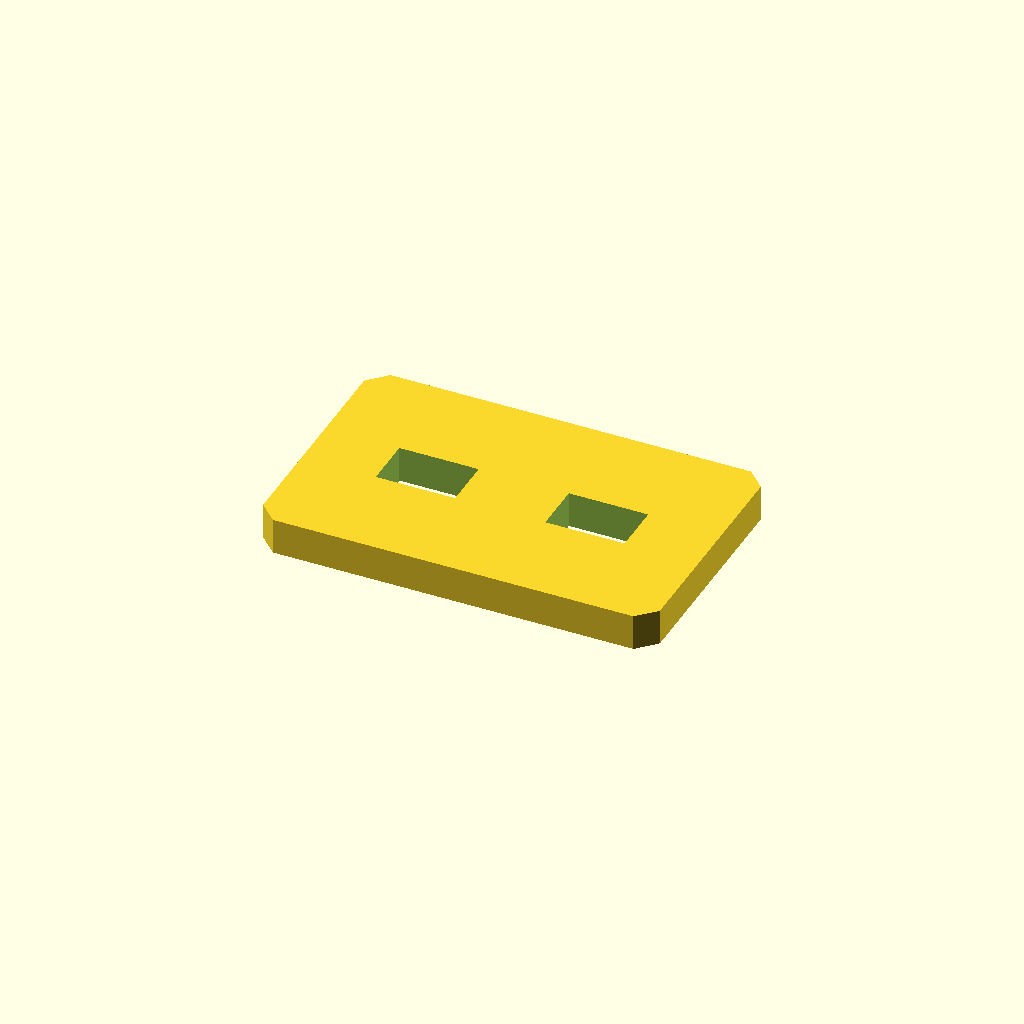
Cell 1 — every parameter at its default value.
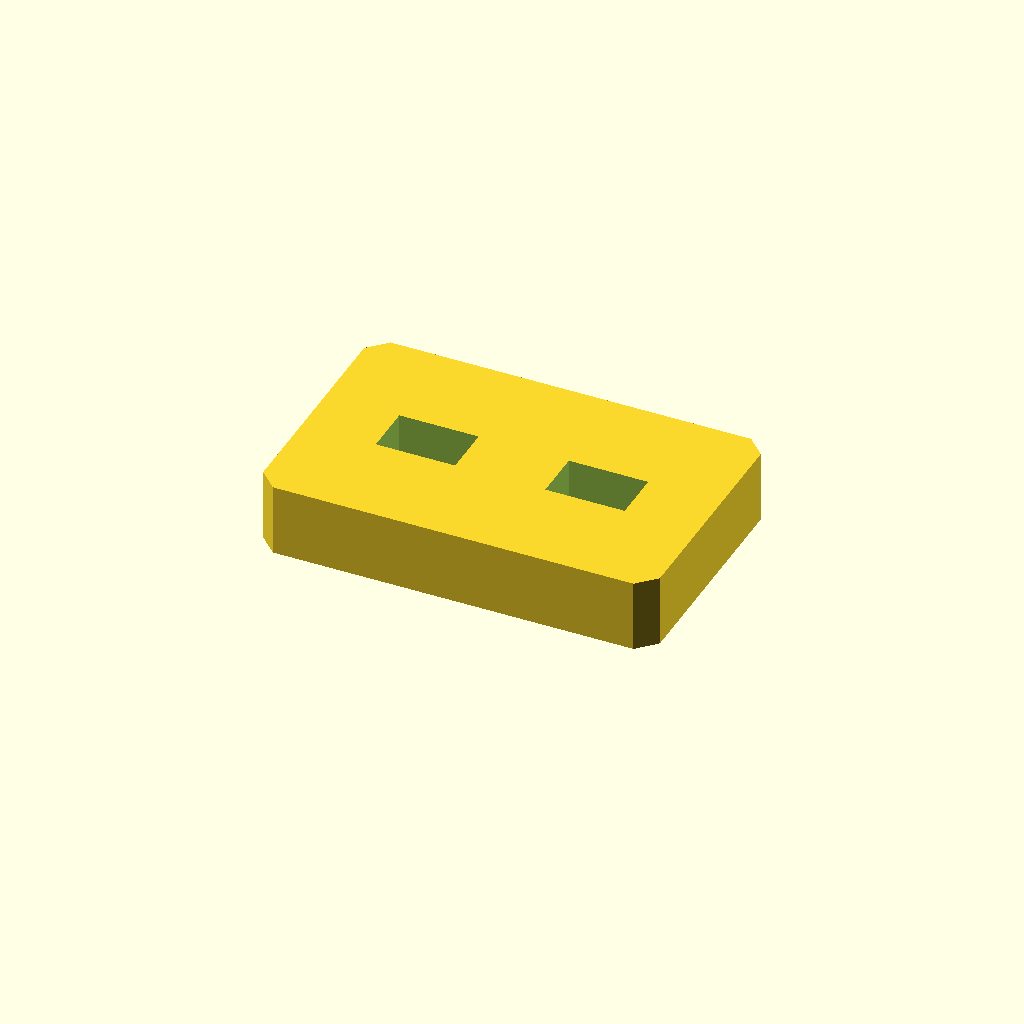
Cell 2 — plate_t set to 20, the other parameters unchanged.
All cells are drawn from one camera (rotation 55°, 0°, 25°, orthographic, colour scheme Cornfield), so only the parameter changes between them.
Source of the model, optional_data/data/sketch2/voidplates/part_0078.scad:
$fn = 32;

// ----------------------------------------------------------------------
// Windowed plate: 2 voids, 110 x 70 x 10 mm
// ----------------------------------------------------------------------

// --- parameters (mm) ---
plate_l = 110;            // plate length, X
plate_w = 70;             // plate width, Y
plate_t = 10;             // plate thickness, Z
edge_margin = 8;          // wall from the plate edge to any window
windows = 2;              // number of windows in the row
win_l = 22;               // window length
win_w = 14;               // window width
win_pitch = 47;           // window pitch along X
depth_1 = 10;             // depth of void 1 (full thickness = through)
depth_2 = 10;             // depth of void 2 (full thickness = through)
corner_c = 5;             // corner chamfer of the plate
fit_tol = 0.05;           // declared fit tolerance (prompt contract)
free_tol = 0.3;           // declared free tolerance (prompt contract)

profile = [[5, 0], [105, 0], [110, 5], [110, 65], [105, 70], [5, 70], [0, 65], [0, 5]];  // primary outline, 8 points, counter clockwise
void_1 = [[20.5, 28], [42.5, 28], [42.5, 42], [20.5, 42]];  // window 1 of the row, 4 points
void_2 = [[67.5, 28], [89.5, 28], [89.5, 42], [67.5, 42]];  // window 2 of the row, 4 points

// --- the one profile operation ---
difference() {
  linear_extrude(height = plate_t) polygon(points = profile);
  translate([0, 0, -1])
    linear_extrude(height = plate_t + 2) polygon(points = void_1);
  translate([0, 0, -1])
    linear_extrude(height = plate_t + 2) polygon(points = void_2);
}
Customizer parameters (derived from the source; name, type, default, range or options):
plate_l: number, default 110
plate_w: number, default 70
plate_t: number, default 10
edge_margin: number, default 8
windows: number, default 2
win_l: number, default 22
win_w: number, default 14
win_pitch: number, default 47
depth_1: number, default 10
depth_2: number, default 10
corner_c: number, default 5
fit_tol: number, default 0.05
free_tol: number, default 0.3
